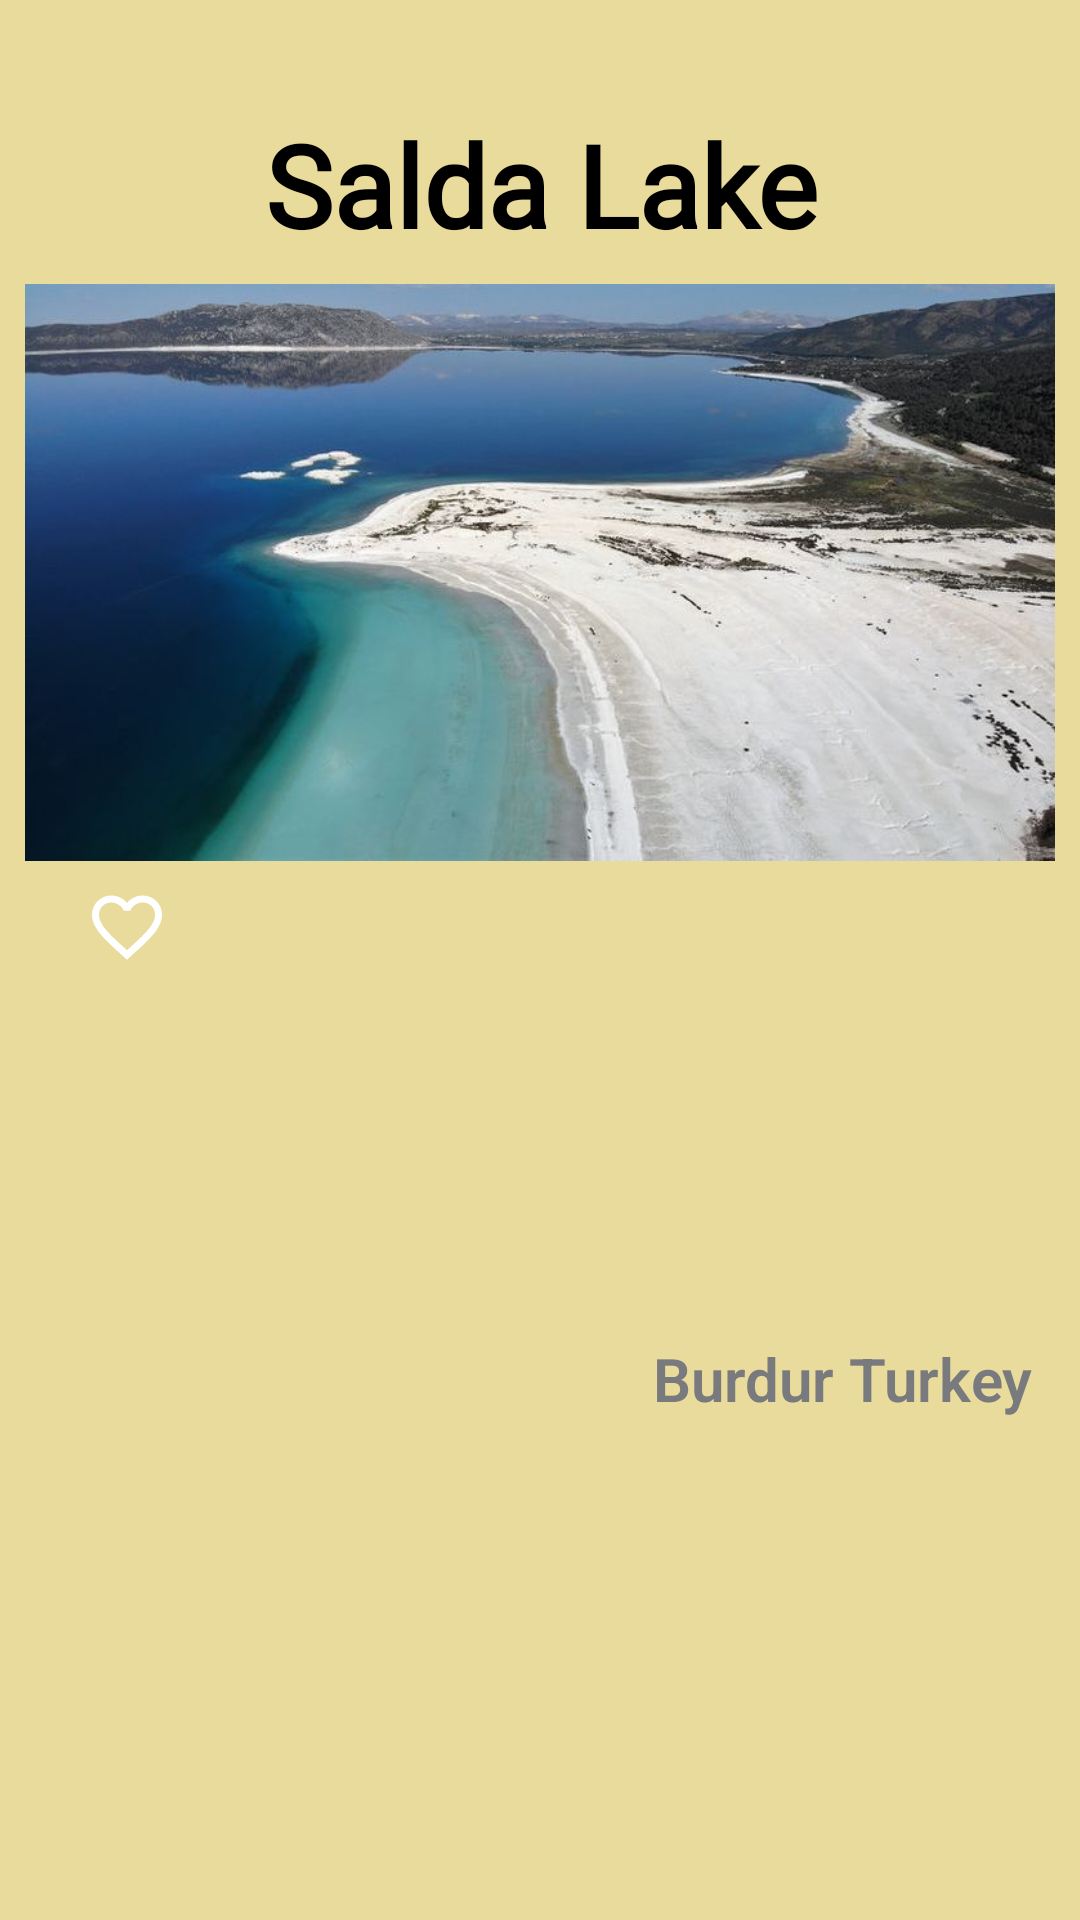

Here is an Android app screen rendered from its layout file. Give the layout XML and the strings, colors and styles it references.
<!-- AndroidManifest.xml: application theme Theme.Homework1 -->
<!-- res/layout/cardview_contents_3.xml -->
<?xml version="1.0" encoding="utf-8"?>
<LinearLayout xmlns:android="http://schemas.android.com/apk/res/android"
    xmlns:app="http://schemas.android.com/apk/res-auto"
    android:layout_width="match_parent"
    android:layout_height="wrap_content"
    android:background="@color/backgroud_3"
    android:orientation="vertical"
    android:padding="@dimen/card_padding">

    <ImageView
        android:id="@+id/imageView1"
        android:layout_width="wrap_content"
        android:layout_height="wrap_content"
        android:onClick="backClick"
        app:srcCompat="@drawable/ic_baseline_arrow_back" />

    <TextView
        android:id="@+id/textView1"
        android:layout_width="match_parent"
        android:layout_height="wrap_content"
        android:layout_marginTop="20dp"
        android:fontFamily="@font/sweet_night_personal_use"
        android:gravity="center"
        android:padding="8dp"
        android:text="Salda Lake"
        android:textColor="@color/black"
        android:textSize="38sp"
        android:textStyle="bold" />

    <ImageView
        android:id="@+id/imageView2"
        android:layout_width="match_parent"
        android:layout_height="wrap_content"
        android:adjustViewBounds="true"
        app:srcCompat="@drawable/img_3_salda_lake" />

    <LinearLayout
        android:layout_width="match_parent"
        android:layout_height="match_parent"
        android:orientation="horizontal">

        <ImageView
            android:id="@+id/imageView3"
            android:layout_width="0dp"
            android:layout_height="wrap_content"
            android:layout_weight="0.2"
            android:padding="8dp"
            app:srcCompat="@drawable/ic_favorite_false" />

        <TextView
            android:id="@+id/textView2"
            android:layout_width="0dp"
            android:layout_height="wrap_content"
            android:layout_gravity="center_vertical"
            android:layout_weight="0.8"
            android:fontFamily="sans-serif-light"
            android:gravity="right|center_vertical"
            android:padding="8dp"
            android:text="Burdur Turkey"
            android:textColor="@color/pastel_brown"
            android:textSize="20sp"
            android:textStyle="bold" />
    </LinearLayout>

    <TextView
        android:id="@+id/textView3"
        android:layout_width="match_parent"
        android:layout_height="wrap_content"
        android:justificationMode="inter_word"
        android:padding="8dp"
        android:text="@string/salda_lake_info"
        android:textColor="@color/black"
        android:textSize="16sp" />

    <TextView
        android:id="@+id/textView4"
        android:layout_width="match_parent"
        android:layout_height="wrap_content"
        android:fontFamily="sans-serif-light"
        android:gravity="right|center_vertical"
        android:text="@string/created_date"
        android:textSize="@dimen/created_date_text_size" />
</LinearLayout>
<!-- resources referenced by this layout -->
<resources>
  <color name="backgroud_3">#E8DB9B</color>
  <color name="black">#FF000000</color>
  <color name="pastel_brown">#797A7E</color>
  <dimen name="card_padding">8dp</dimen>
  <dimen name="created_date_text_size">16sp</dimen>
  <!-- drawable ic_favorite_false (drawable) -->
  <vector android:height="28dp" android:tint="@color/white"
      android:viewportHeight="24" android:viewportWidth="24"
      android:width="28dp" xmlns:android="http://schemas.android.com/apk/res/android">
      <path android:fillColor="@android:color/white" android:pathData="M16.5,3c-1.74,0 -3.41,0.81 -4.5,2.09C10.91,3.81 9.24,3 7.5,3 4.42,3 2,5.42 2,8.5c0,3.78 3.4,6.86 8.55,11.54L12,21.35l1.45,-1.32C18.6,15.36 22,12.28 22,8.5 22,5.42 19.58,3 16.5,3zM12.1,18.55l-0.1,0.1 -0.1,-0.1C7.14,14.24 4,11.39 4,8.5 4,6.5 5.5,5 7.5,5c1.54,0 3.04,0.99 3.57,2.36h1.87C13.46,5.99 14.96,5 16.5,5c2,0 3.5,1.5 3.5,3.5 0,2.89 -3.14,5.74 -7.9,10.05z"/>
  </vector>
  <!-- drawable img_3_salda_lake: jpg bitmap (drawable, 51017 bytes) -->
  <string name="created_date">10/25/2020</string>
  <string name="salda_lake_info">Turkeys Maldives titles Salt Lake which is quite popular in recent years, are in demand by campers. No fee is charged for those who want to set up their own tents. Enchanting with its white sand and turquoise water, the lake was formed by a volcanic eruption. It has a very special similarity with Mars. White sediments on the shore of the lake are also present exactly on Mars. A place to be protected, where not a single matchstick should be thrown away. If you camp here, you can also use toilets, showers and changing cabins.</string>
  <style name="Theme.Homework1" parent="Theme.AppCompat.Light.NoActionBar">
          
          <item name="colorPrimary">@color/purple_500</item>
          <item name="colorPrimaryVariant">@color/purple_700</item>
          <item name="colorOnPrimary">@color/white</item>
          
          <item name="colorSecondary">@color/teal_200</item>
          <item name="colorSecondaryVariant">@color/teal_700</item>
          <item name="colorOnSecondary">@color/black</item>
          
          <item name="android:statusBarColor" tools:targetApi="l">?attr/colorPrimaryVariant</item>
          
      </style>
  <color name="white">#FFFFFFFF</color>
  <color name="purple_500">#FF6200EE</color>
  <color name="purple_700">#FF3700B3</color>
  <color name="teal_200">#FF03DAC5</color>
  <color name="teal_700">#FF018786</color>
</resources>
